Dataset: traffic_sign_dataset (GitHub, manelpuig/my_rUBot_mecanum). Classes: forbidden, give way, left, nothing, right, stop.

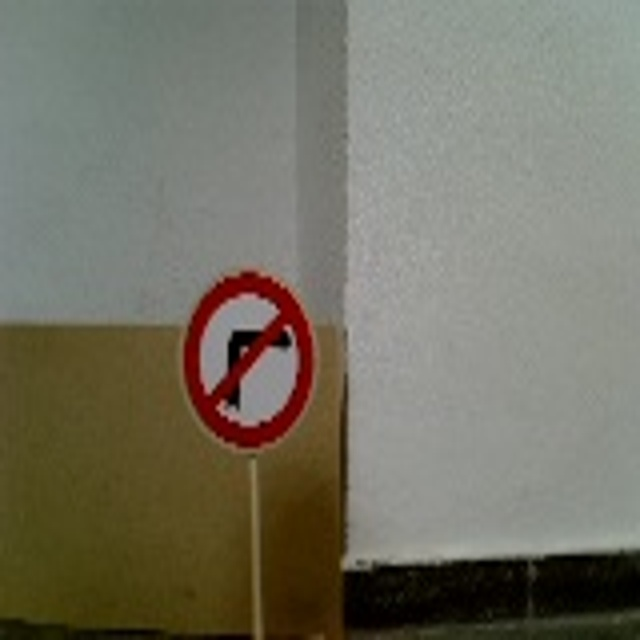
Label: right

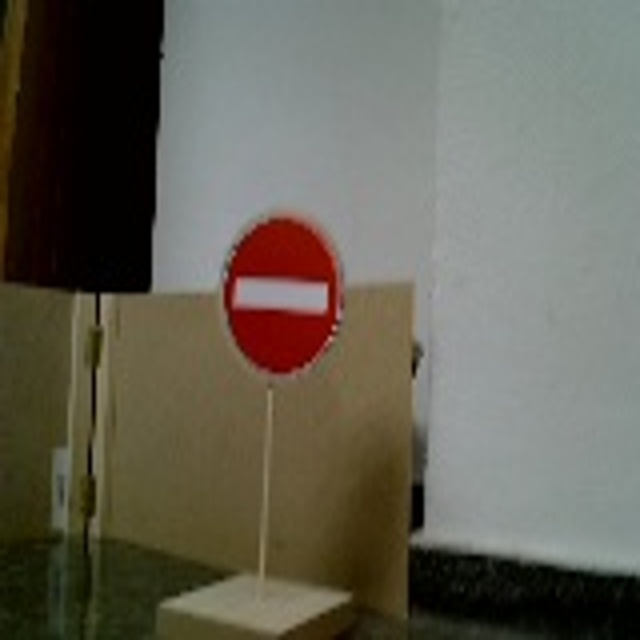
Label: forbidden

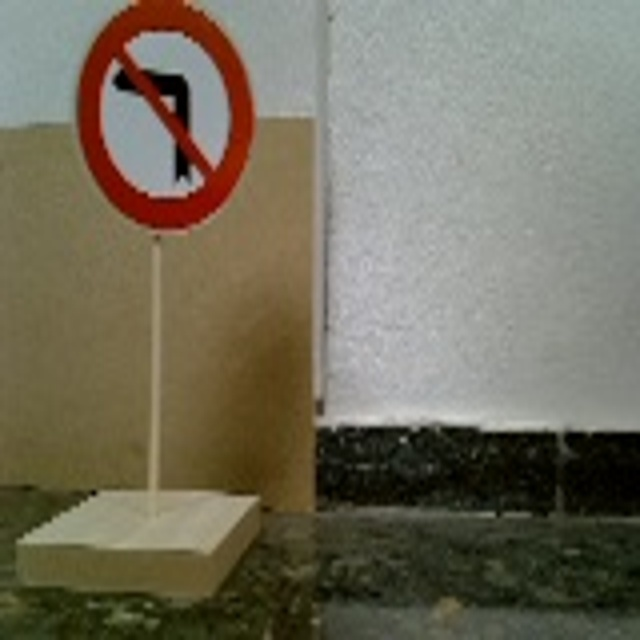
Label: left

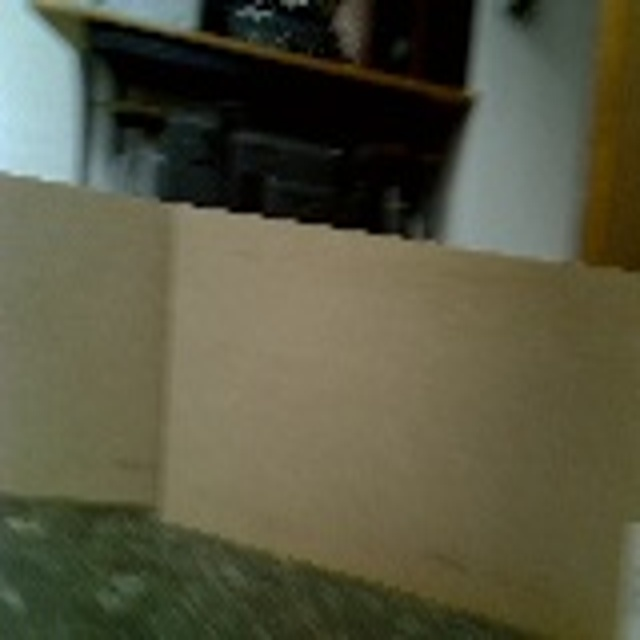
Label: nothing

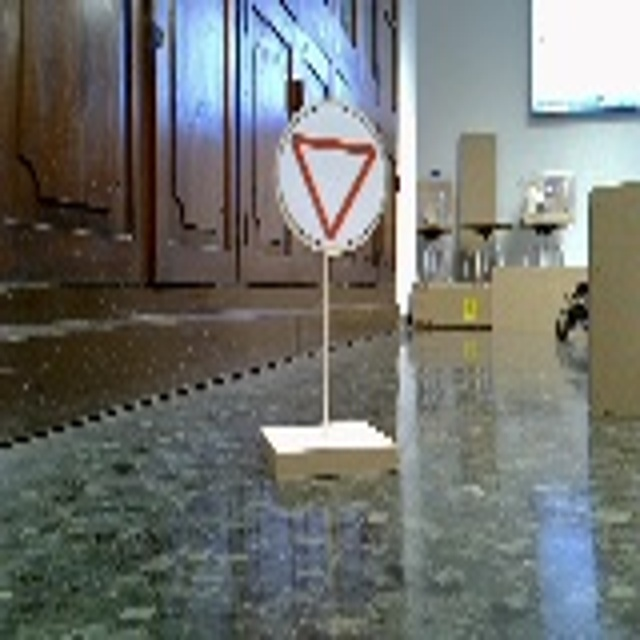
Label: give way

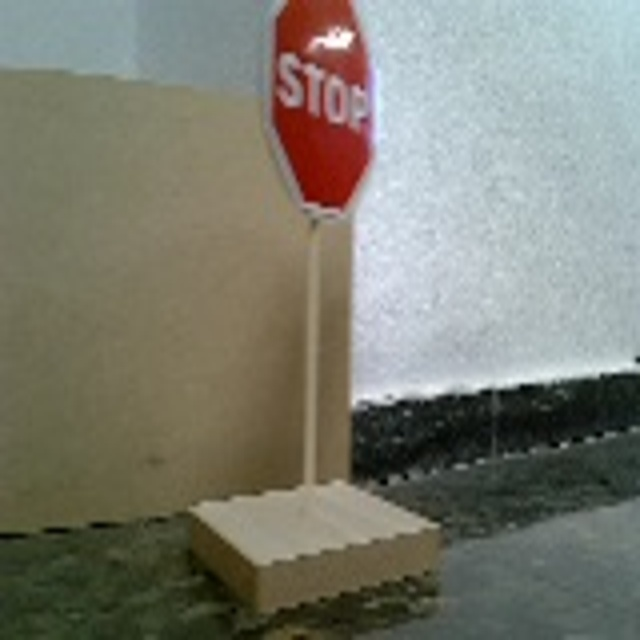
Label: stop
